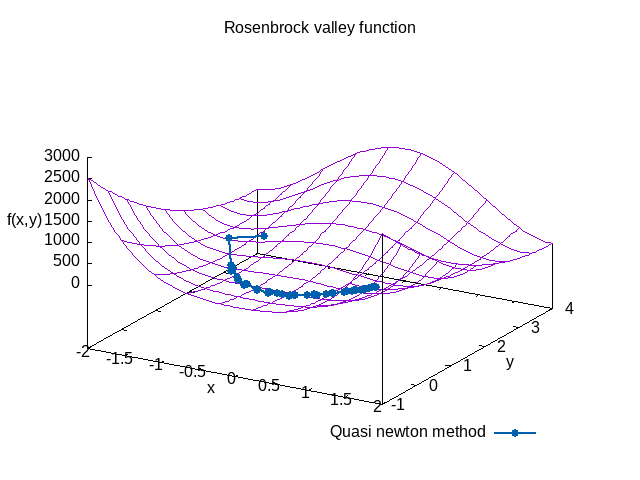

Data behind this chart, as committed beside it:
-1	2	104
-1.387	1.805	7.096
-0.8877	0.782	3.567
-0.7782	0.5439	3.543
-0.8184	0.6448	3.37
-0.8184	0.6448	3.37
-0.7953	0.6545	3.272
-0.5403	0.2381	2.661
-0.602	0.36	2.567
-0.5579	0.2961	2.45
-0.3854	0.09422	2.214
-0.402	0.1386	2.018
-0.402	0.1386	2.018
-0.3766	0.1565	1.917
-0.1568	-0.01791	1.519
-0.1897	0.02882	1.421
-0.1767	0.02088	1.395
-0.004475	-0.04152	1.181
-0.01154	-0.01707	1.053
-0.01154	-0.01707	1.053
0.00489	0.00981	0.9998
0.2595	0.004966	0.9373
0.09742	0.0186	0.8229
0.1638	0.02561	0.6993
0.2552	0.04425	0.5984
0.3066	0.06863	0.5453
0.3066	0.06863	0.5453
0.2999	0.08847	0.4904
0.4271	0.1669	0.3523
0.5348	0.2531	0.325
0.4986	0.2313	0.2814
0.4986	0.2313	0.2814
0.489	0.2448	0.2643
0.6154	0.3688	0.1577
0.6679	0.4273	0.1457
0.6696	0.4349	0.1272
0.8325	0.6652	0.1061
0.759	0.5726	0.0593
0.7806	0.6051	0.04992
0.8938	0.7807	0.0444
0.8374	0.6978	0.02766
0.8541	0.7252	0.02313
0.923	0.8427	0.01445
0.9096	0.8219	0.01122
0.9096	0.8219	0.01122
0.906	0.824	0.009802
0.9498	0.9002	0.002889
0.9498	0.9002	0.002889
0.9486	0.9009	0.002781
0.9711	0.9424	0.0008705
1.002	1.003	0.000214
0.9955	0.9908	2.92024968086853E-05
0.9955	0.9908	2.92024968117853E-05
0.9953	0.9909	2.82424368542582E-05
0.9973	0.9945	7.50437282977595E-06
1	1	2.07285115604079E-08
1	1	1.03397484314376E-10
1	1	2.20302244580942E-11
1	1	2.01896203435317E-11
